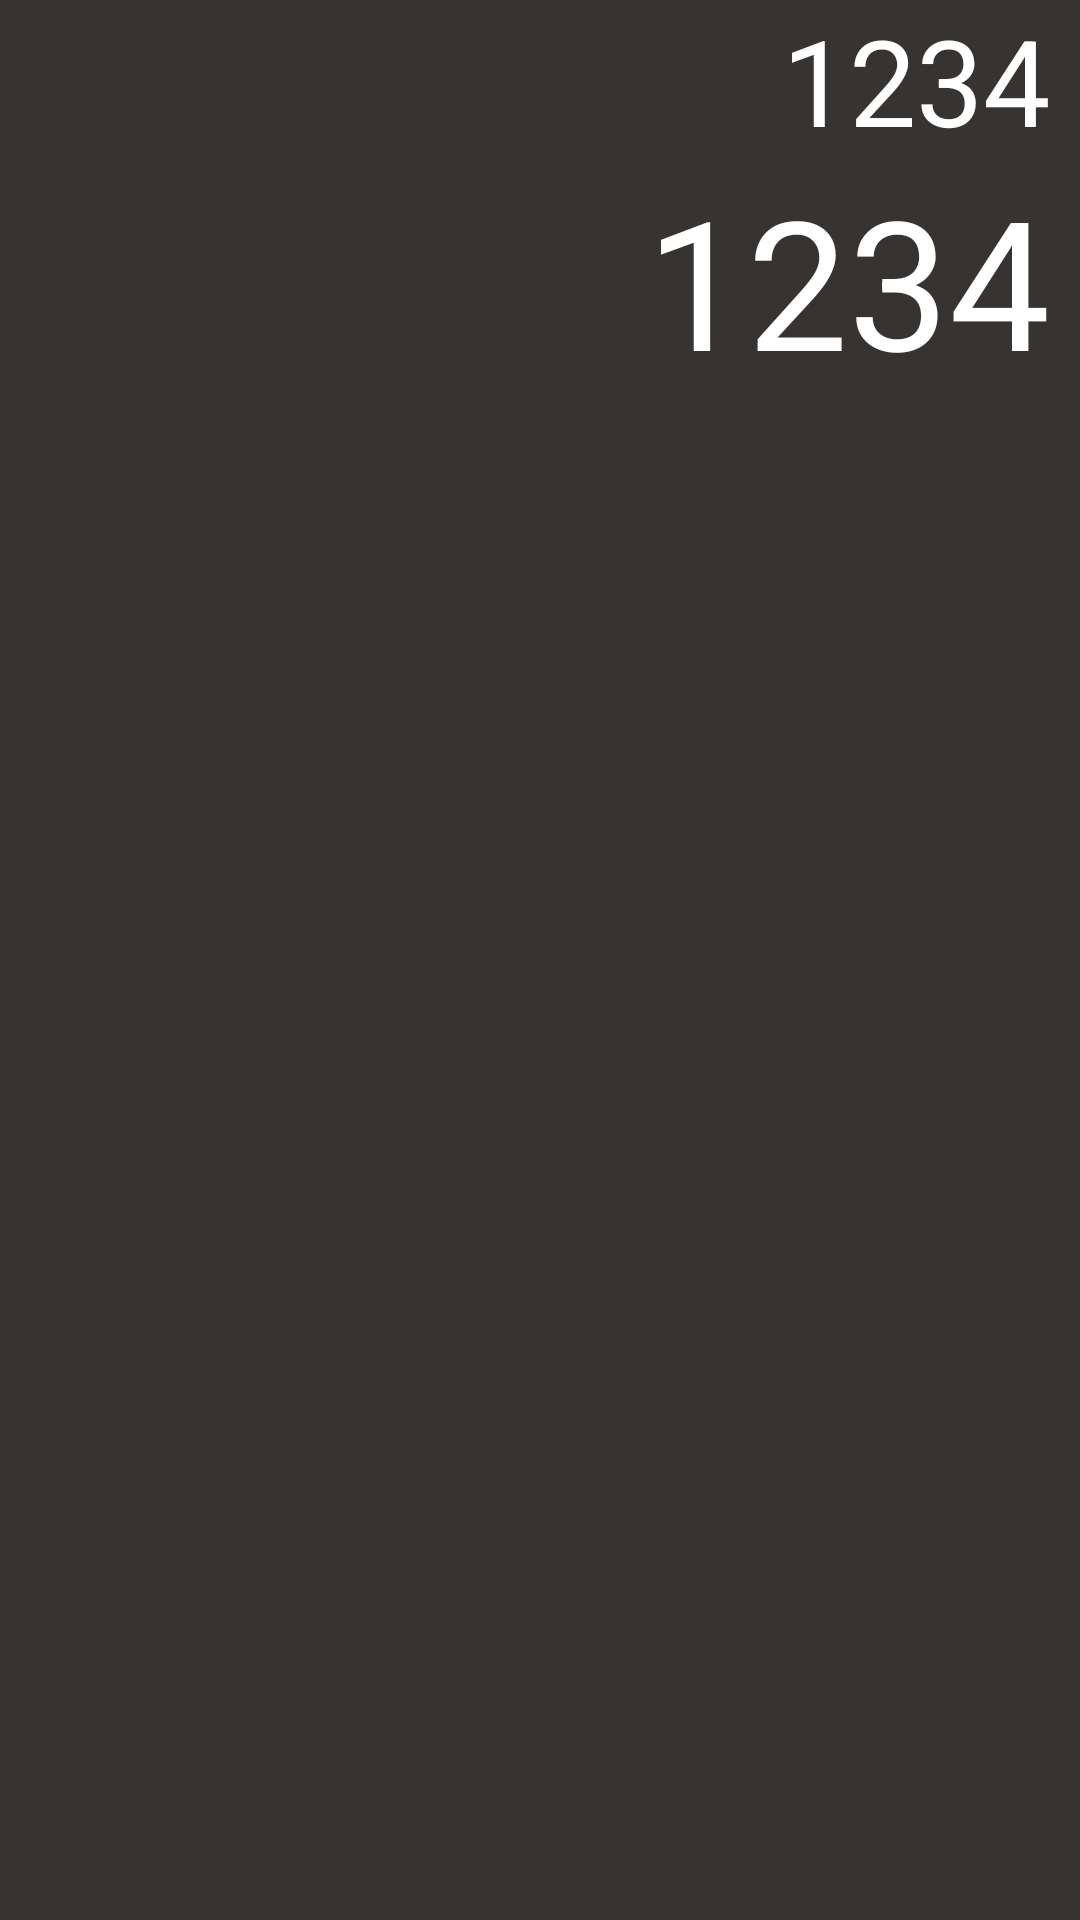

This screen was rendered from an Android layout file. Write that file and the resources it references.
<!-- AndroidManifest.xml: application theme Theme.Calcualator -->
<!-- res/layout/item.xml -->
<?xml version="1.0" encoding="utf-8"?>
<LinearLayout xmlns:android="http://schemas.android.com/apk/res/android"
    android:orientation="vertical"
    android:layout_width="match_parent"
    android:layout_height="wrap_content"
    android:background="@color/colorPrimaryDark"
    >
    <TextView
        android:id="@+id/input_text"
        android:layout_width="wrap_content"
        android:layout_height="wrap_content"
        android:text="1234"
        android:textSize="40sp"
        android:textColor="@color/colorWhite"
        android:paddingEnd="10dp"
        android:layout_gravity="end"/>
    <TextView
        android:id="@+id/output_text"
        android:layout_width="wrap_content"
        android:layout_height="wrap_content"
        android:text="1234"
        android:textSize="60sp"
        android:textColor="@color/colorWhite"
        android:paddingEnd="10dp"
        android:layout_gravity="end"/>
</LinearLayout>
<!-- resources referenced by this layout -->
<resources>
  <color name="colorPrimaryDark">#373331</color>
  <color name="colorWhite">#FFFFFF</color>
  <style name="Theme.Calcualator" parent="Base.Theme.Calcualator" />
  <style name="Base.Theme.Calcualator" parent="Theme.AppCompat.DayNight.NoActionBar">
          
          
      </style>
</resources>
